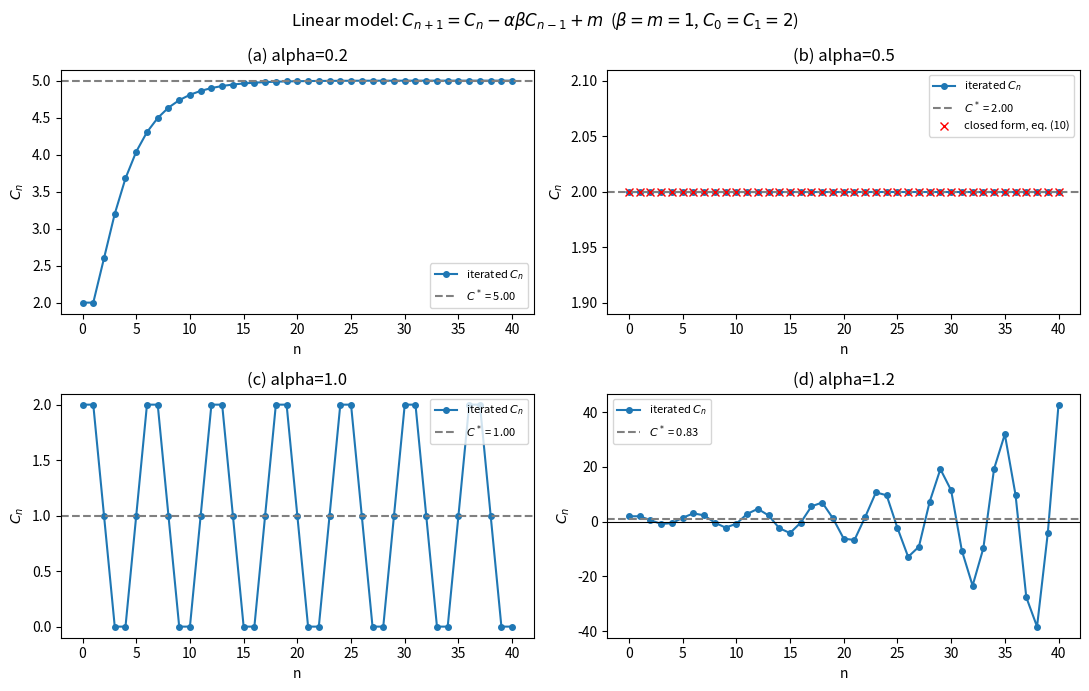
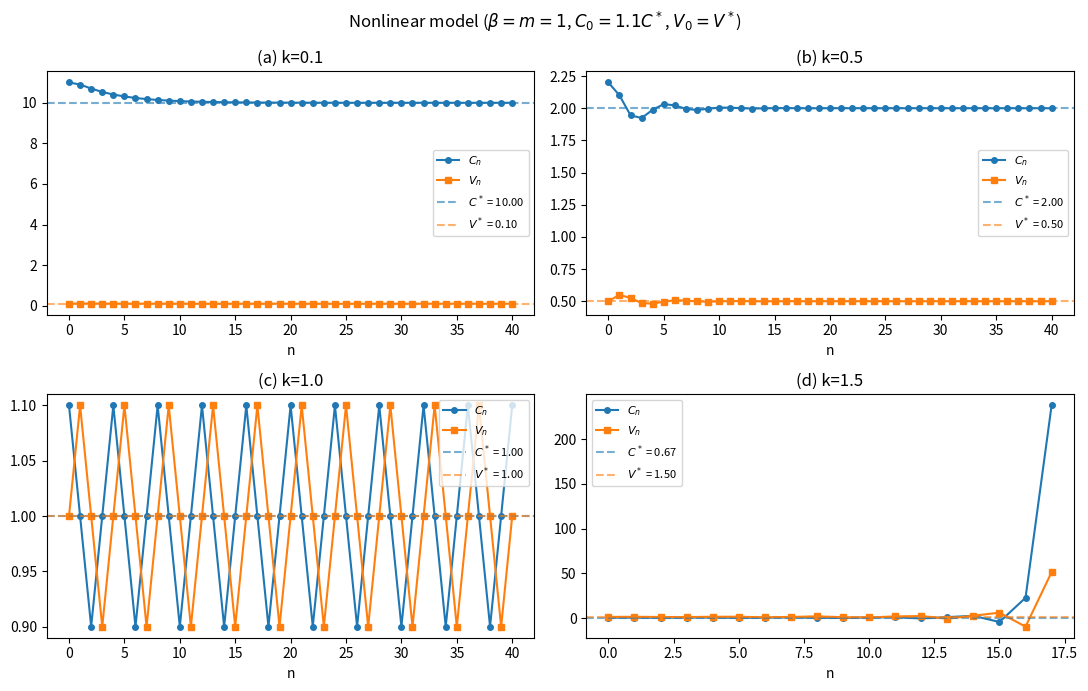
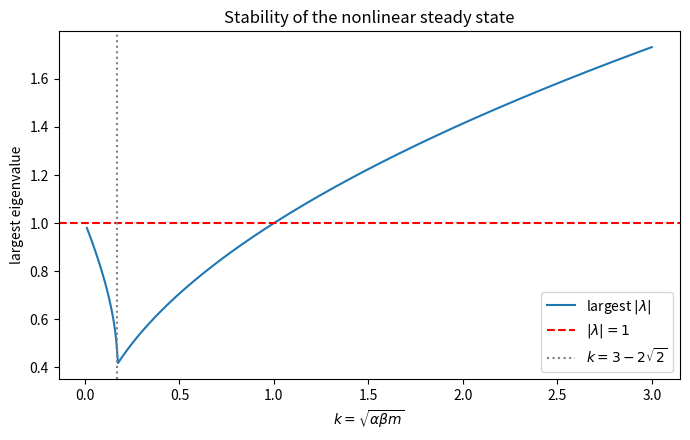
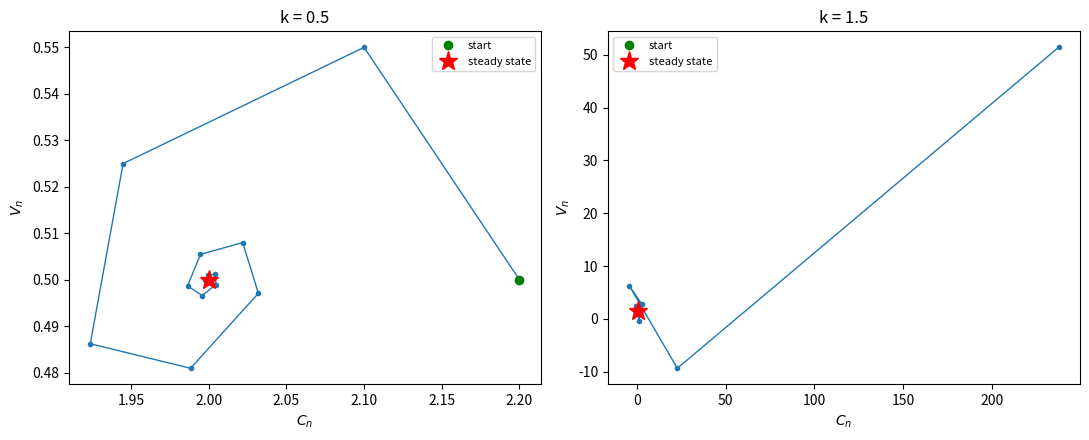

Generate these figures, in order, with matplotlib:
import numpy as np
import matplotlib.pyplot as plt

N = 40
m = 1.0
beta = 1.0
trajectories = {}
linear_cases = [
    ("(a) alpha=0.2", 0.2),
    ("(b) alpha=0.5", 0.5),
    ("(c) alpha=1.0", 1.0),
    ("(d) alpha=1.2", 1.2),
]
nl_cases = [
    ("(a) k=0.1", 0.1),
    ("(b) k=0.5", 0.5),
    ("(c) k=1.0", 1.0),
    ("(d) k=1.5", 1.5),
]


# linear model helpers
def iterate_linear(alpha, beta, m, C0, C1, N):
    """C_{n+1} = C_n - alpha*beta*C_{n-1} + m   (5)"""
    C = np.zeros(N + 1)
    C[0], C[1] = C0, C1
    for n in range(1, N):
        C[n + 1] = C[n] - alpha * beta * C[n - 1] + m
    return C


def closed_form_complex(alpha, beta, m, C0, C1, N):
    """Eq. (10), valid for 4*alpha*beta > 1."""
    p = alpha * beta
    Cs = m / p
    r = np.sqrt(p)
    theta = np.arccos(1 / (2 * r))
    A = C0 - Cs
    B = ((C1 - Cs) / r - A * np.cos(theta)) / np.sin(theta)
    n = np.arange(N + 1)
    return Cs + r**n * (A * np.cos(theta * n) + B * np.sin(theta * n))

# nonlinear model helpers
def iterate_nonlinear(alpha, beta, m, C0, V0, N, blowup=50.0):
    """C_{n+1} = C_n - beta*V_n*C_n + m ;  V_{n+1} = alpha*C_n   (eqs. 4-5)"""
    C = np.full(N + 1, np.nan)  # NaN -> not plotted
    V = np.full(N + 1, np.nan)
    C[0], V[0] = C0, V0
    for n in range(N):
        C[n + 1] = C[n] - beta * V[n] * C[n] + m
        V[n + 1] = alpha * C[n]
        if abs(C[n + 1]) > blowup:
            break
    return C, V

def steady_state(alpha, beta, m):
    return np.sqrt(m / (alpha * beta)), np.sqrt(alpha * m / beta)  # eqn 7


def fig1(plot):
    fig = plot[0]
    for ax, (title, alpha) in zip(plot[1].flat, linear_cases):
        C = iterate_linear(alpha, beta, m, 2.0, 2.0, N)
        Cs = m / (alpha * beta)
        ax.plot(range(N + 1), C, "o-", ms=4, label="iterated $C_n$")
        ax.axhline(Cs, ls="--", color="gray", label=f"$C^*$ = {Cs:.2f}")
        if alpha == 0.5: 
            ax.plot(range(N + 1), closed_form_complex(alpha, beta, m, 2.0, 2.0, N),
                    "rx", ms=6, label="closed form, eq. (10)")
        if alpha == 1.2:
            ax.axhline(0, color="k", lw=0.8)
        ax.set_title(title)
        ax.set_xlabel("n")
        ax.set_ylabel("$C_n$")
        ax.legend(fontsize=8)
    fig.suptitle("Linear model: $C_{n+1} = C_n - \\alpha\\beta C_{n-1} + m$  ($\\beta=m=1$, $C_0=C_1=2$)")
    fig.tight_layout()
    fig.savefig("Mod2\\fig1_linear.png", dpi=200)

def fig2(plot):
    fig = plot[0]
    for ax, (title, k) in zip(plot[1].flat, nl_cases):
        alpha = k**2 / (beta * m)
        Cs, Vs = steady_state(alpha, beta, m)
        C, V = iterate_nonlinear(alpha, beta, m, 1.1 * Cs, Vs, N)
        trajectories[k] = (C, V, Cs, Vs)
        ax.plot(range(N + 1), C, "o-", ms=4, label="$C_n$")
        ax.plot(range(N + 1), V, "s-", ms=4, label="$V_n$")
        ax.axhline(Cs, ls="--", color="C0", alpha=0.6, label=f"$C^*$ = {Cs:.2f}")
        ax.axhline(Vs, ls="--", color="C1", alpha=0.6, label=f"$V^*$ = {Vs:.2f}")
        ax.set_title(title)
        ax.set_xlabel("n")
        ax.legend(fontsize=8)
    fig.suptitle("Nonlinear model ($\\beta=m=1$, $C_0=1.1C^*$, $V_0=V^*$)")
    fig.tight_layout()
    fig.savefig("Mod2\\fig2_nonlinear.png", dpi=200)

def fig3(plot, mods, ks):
    fig, ax = plot
    ax.plot(ks, mods, label="largest $|\\lambda|$")
    ax.axhline(1, ls="--", color="r", label="$|\\lambda|=1$")
    ax.axvline(3 - 2 * np.sqrt(2), ls=":", color="gray", label="$k=3-2\\sqrt{2}$")
    ax.set_xlabel("$k = \\sqrt{\\alpha\\beta m}$")
    ax.set_ylabel("largest eigenvalue")
    ax.set_title("Stability of the nonlinear steady state")
    ax.legend()
    fig.tight_layout()
    fig.savefig("Mod2\\fig3_eigenvalues.png", dpi=200)

def fig4(plot):
    fig = plot[0]
    for ax, k in zip(plot[1], (0.5, 1.5)):
        C, V, Cs, Vs = trajectories[k]
        ax.plot(C, V, "o-", ms=3, lw=1)
        ax.plot(C[0], V[0], "go", label="start")
        ax.plot(Cs, Vs, "r*", ms=14, label="steady state")
        ax.set_xlabel("$C_n$")
        ax.set_ylabel("$V_n$")
        ax.set_title(f"k = {k}")
        ax.legend(fontsize=8)
    fig.tight_layout()
    fig.savefig("Mod2\\fig4_phase.png", dpi=200)


def main():
    ks = np.linspace(0.01, 3, 600)
    mods = np.array([np.max(np.abs(np.roots([1, -(1 - k), k]))) for k in ks])

    fig1(plt.subplots(2, 2, figsize=(11, 7)))
    fig2(plt.subplots(2, 2, figsize=(11, 7)))
    fig3(plt.subplots(figsize=(7, 4.5)), mods, ks)
    fig4(plt.subplots(1, 2, figsize=(11, 4.5)))

    plt.show()

main()
